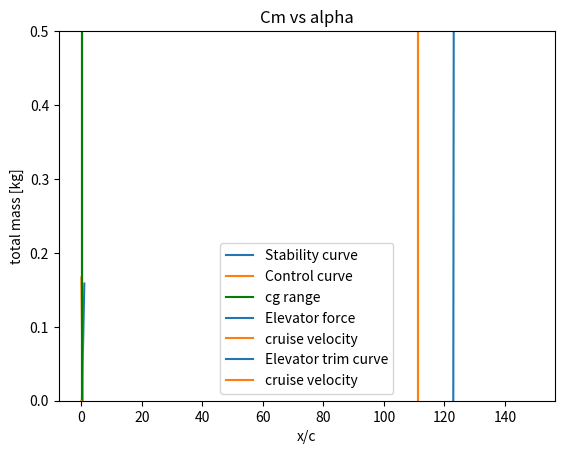

The script that saved this image:
import numpy as np
import matplotlib.pyplot as plt
# import matplotlib as mpl
# mpl.use("TkAgg")


class Coefficients:

    def __init__(self):
        # for scissor plot
        self.mass = np.array([2350, 100, 250])  # cg, payload, pilots
        self.location = np.array([0.34, 0.94, -0.24])  # expressed in x/c
        # for tail sizing
        self.CL_alpha_h = 2 * np.pi  # cl alpha curve for tail
        self.CL_alpha_A = 5.271  # cl alpha curve for aircraft
        self.downwash_angle = 0  # downwash induced angle
        self.length_h = 13  # xh - xw (distance between tail and main wing)
        self.main_wing_chord = 3.11  # main wing chord
        self.Vh_V = 1  # ratio of tail speed to wing speed
        self.X_ac = 0.25  # location of aerodynamic center with respect to the chord
        self.SM = 0.05  # safety margin
        self.CL_h = -0.95  # -1 for full moving tail (what is it? lift of tail)
        self.CL_A_h = 1.33  # Cl of the aircraft with no tail?
        self.Cmac = -0.33  # main wing moment coefficient
        self.C_N_h_delta = 2.43     # Dummy number, TBD
        self.C_h_alpha = -0.118    # Dummy number, TBD
        self.C_h_delta = -0.279     # Dummy number, TBD
        self.C_h_delta_t = -0.228   # Dummy number, TBD
        self.C_m_0 = 0.08333325813508141    # Dummy number, TBD
        self.d_deltae_d_deltase = 2.18    # Dummy number, TBD
        self.W0 = 3000 * 3.71   # weight
        self.rho = 0.01         # density
        self.S = 133.5      # main wing area
        self.vel = 400 / 3.6    # velocity
        self.tail_chord = 1.897     # tail chord

        # # reference plane parameters
        # # for scissor plot
        # self.mass = np.array([1, 10000])  # cg, payload, pilots
        # self.location = np.array([0.409, 0.426])  # just min max cgs
        # self.CL_alpha_h = 5  # done
        # self.CL_alpha_A = 5.143  # done
        # self.downwash_angle = 0.25  # done
        # self.length_h = 4.03  # done
        # self.main_wing_chord = 1.47  # done
        # self.Vh_V = 0.9  # ratio of tail speed to wing speed
        # self.X_ac = 0.25  # done
        # self.SM = 0.1  # safety margin
        # self.CL_h = -0.35 * 2.83**(1/3)  # done
        # self.CL_A_h = 0.3  # done
        # self.Cmac = -0.04  # not sure
        # self.C_N_h_delta = 3.37  # Dummy number, TBD
        # self.C_h_alpha = 0.00001  # Dummy number, TBD
        # self.C_h_delta = -0.124  # Dummy number, TBD
        # self.C_h_delta_t = -0.124  # Dummy number, TBD
        # self.C_m_delta = -2  # Dummy number, TBD
        # self.C_m_delta_e = -1  # Dummy number, TBD
        # self.C_m_0 = 0.1119  # done
        # self.d_deltae_d_deltase = 2  # Dummy number, TBD
        # self.W0 = 1043*9.81  # done
        # self.rho = 1.225 * 0.742 # done
        # self.S = 16.2  # done
        # self.vel = 226 / 3.6  # done
        # self.tail_chord = 0.707  # done

    def loading_diagram(self):
        cgs = np.zeros(len(self.mass))
        tot_mass = np.zeros(len(self.mass))
        for i in range(len(self.mass)):
            if tot_mass[i - 1] != 0:
                cgs[i] = (cgs[i - 1] * tot_mass[i - 1] + self.location[i] * self.mass[i]) / (
                            self.mass[i] + tot_mass[i - 1])
            else:
                cgs[i] = self.location[i]

            tot_mass[i] = tot_mass[i - 1] + self.mass[i]

        plt.plot(cgs, tot_mass)
        plt.xlabel('x/c')
        plt.ylabel('total mass [kg]')
        plt.title("The loading diagram")
        plt.show()
        assert max(cgs) <= max(self.location), f"The aft cg is begind the most aft component"
        assert min(cgs) >= min(self.location), f"The forwards cg is in front of the foremost component"
        return cgs

    def tail_area(self, cgs):

        cgrange = np.arange(0, 1, 0.01)
        sh_s_stability = (cgrange - (self.X_ac - self.SM)) /\
                         ((self.CL_alpha_h / self.CL_alpha_A) * (1 - self.downwash_angle) * (
                            self.length_h / self.main_wing_chord) * self.Vh_V ** 2)
        sh_s_control = (cgrange + self.Cmac / self.CL_A_h - self.X_ac) / ((self.CL_h / self.CL_A_h) * (
                    self.length_h / self.main_wing_chord) * self.Vh_V ** 2)
        plt.plot(cgrange, sh_s_stability, color='tab:blue', label='Stability curve')
        plt.plot(cgrange, sh_s_control, color='tab:orange', label='Control curve')
        plt.axvline(x=max(cg), color='g', label='cg range')
        plt.axvline(x=min(cg), color='g')
        plt.ylim(0, 0.5)
        plt.legend()
        plt.show()

        sh_s_stability_value = (max(cgs) - (self.X_ac - self.SM)) / (
                    (self.CL_alpha_h / self.CL_alpha_A) * (1 - self.downwash_angle) * (
                        self.length_h / self.main_wing_chord) * self.Vh_V ** 2)
        sh_s_control_value = (min(cgs) + self.Cmac / self.CL_A_h - self.X_ac) / ((self.CL_h / self.CL_A_h) * (
                    self.length_h / self.main_wing_chord) * self.Vh_V ** 2)
        sh_s_value = max(sh_s_control_value, sh_s_stability_value)
        cgrange = [min(cgs), max(cgs)]
        print("sh_s_value:", sh_s_value, "cg range with respect to the chord", cgrange)
        assert sh_s_value > 0, f"The tail can not have negative volume, check the signs of the coefficients"
        assert sh_s_value < 1, f"The tail should be smaller than the main wing, check the given coefficients"
        return sh_s_value, cgrange

    def neutral_stick_fixed(self, areat):
        C_N_h_alpha = self.CL_alpha_h
        C_N_alpha = self.CL_alpha_A
        depsilon_dalpha = self.downwash_angle
        V_h_V_ratio = self.Vh_V
        Sh_S_ratio = areat
        l_h = self.length_h
        c = self.main_wing_chord
        x_w = self.X_ac
        x_n_fix = (C_N_h_alpha / C_N_alpha) * (1 - depsilon_dalpha) * V_h_V_ratio ** 2 * (Sh_S_ratio * l_h / c) + x_w
        print(f"x n fix is: {x_n_fix}")
        return x_n_fix

    def neutral_stick_free(self, areat):
        C_N_h_alpha = self.CL_alpha_h
        C_N_h_delta = self.C_N_h_delta  # Dummy number, TBD
        C_h_alpha = self.C_h_alpha  # Dummy number, TBD
        C_h_delta = self.C_h_delta  # Dummy number, TBD
        C_N_alpha = self.CL_alpha_A
        depsilon_dalpha = self.downwash_angle
        V_h_V_ratio = self.Vh_V
        Sh_S_ratio = areat
        l_h = self.length_h
        c = self.main_wing_chord
        x_w = self.X_ac
        C_N_h_alpha_free = C_N_h_alpha - C_N_h_delta * (C_h_alpha / C_h_delta)
        x_n_free = (C_N_h_alpha_free / C_N_alpha) * \
                   (1 - depsilon_dalpha) * (V_h_V_ratio ** 2) * (Sh_S_ratio * l_h / c) + x_w
        print(f"x n free is: {x_n_free}")
        return x_n_free

    def elevator_force(self, cg_chord, xn_free_chord, xn_fixed_chord, area_tail):
        C_m_delta = - self.C_N_h_delta * self.Vh_V**2 * area_tail * self.length_h / self.main_wing_chord
        single_deflection = (2 * self.W0 * self.C_h_delta * (cg_chord - xn_free_chord)) / \
                            (self.rho * self.S * (self.vel**2) * C_m_delta * self.C_h_delta)
        print(f"the elevator deflection is {np.degrees(single_deflection)}")
        V = np.arange(60, 150, 1)
        dFe_dV = self.d_deltae_d_deltase * area_tail * self.S * self.tail_chord * (self.Vh_V**2) * \
                 (-self.rho * self.vel * self.C_h_delta_t * single_deflection)
        print(f"the control force stability (dFe/dV) at Fe=0 is {dFe_dV} Ns/m")

        Fe = self.d_deltae_d_deltase * area_tail * self.S * self.tail_chord * self.Vh_V**2 * \
             (self.W0 * self.C_h_delta * (cg_chord - xn_free_chord) / (self.S * C_m_delta) - 0.5 * self.rho * V**2 * self.C_h_delta_t * single_deflection)

        plt.plot(V, Fe, color='tab:blue', label='Elevator force')
        plt.axvline(x=self.vel, color='tab:orange', label='cruise velocity')
        plt.title("elevator control force curve")
        plt.legend()
        plt.show()
        control_force = self.d_deltae_d_deltase * area_tail * self.S * self.tail_chord * self.Vh_V**2 * \
                        (self.W0 * self.C_h_delta * cg_chord * xn_free_chord / (self.S * C_m_delta) - 0.5 * self.rho * V**2 * self.C_h_delta_t * single_deflection)

        elevator_deflection = (- 1 / C_m_delta) * (self.C_m_0 + self.W0 * (cg_chord - xn_fixed_chord) / (0.5 * self.rho * V**2 * self.S))
        plt.plot(V, elevator_deflection, color='tab:blue', label='Elevator trim curve')
        plt.axvline(x=self.vel, color='tab:orange', label='cruise velocity')
        plt.title("elevator trim curve")
        plt.legend()
        plt.show()

        return control_force


coefficients = Coefficients()
cg = coefficients.loading_diagram()
area_t, cg_range = coefficients.tail_area(cg)
neutral_point_fixed = coefficients.neutral_stick_fixed(area_t)
neutral_point_free = coefficients.neutral_stick_free(area_t)
elevator_force = coefficients.elevator_force(cg[0], neutral_point_free, neutral_point_fixed, area_t)

class Equilibrium:

    def __init__(self):
        self.C_T_w = 0.054      # tangential force coefficient of wing done
        self.C_T_h = 0.054      # tangential force coefficient of tail
        self.C_T_b = 0.1        # tangential force coefficient of body 0.029
        self.S = coefficients.S         # area of wing
        self.Sb = 40            # area of the body
        self.Sh_S = area_t     # area of the tail to wing ratio
        self.rho = coefficients.rho     # density
        self.vel = coefficients.vel     # velocity
        self.Vh_V = coefficients.Vh_V   # ratio of tail speed to wing speed
        self.W0 = coefficients.W0       # The weight of the aircraft
        self.pitch = 0          # The pitch angle of aircraft in radians done
        self.C_N_w = 1.33       # Normal coefficient of the wing (CL) at 0.6 degrees done
        self.C_N_h = 0.327        # Normal coefficient of the tail
        self.C_M_ac_w = coefficients.Cmac   # Main wing moment coefficient
        self.C_M_ac_h = -0.69   # Tail moment coefficient
        self.X_W = (max(cg) - coefficients.X_ac) * coefficients.main_wing_chord  # X location of main wing ac
        self.Z_W = -1           # Z location of the wing center of pressure (or aerodynamic center)
        self.X_T = 2            # X location of the thrust
        self.Z_T = -1           # Z location of the thrust
        self.Chord_w = coefficients.main_wing_chord     # Main wing chord
        self.Chord_h = coefficients.tail_chord        # Tail chord

        # # Verification and Validation: Cessna parameters
        # self.C_T_w = 0.02  # tangential force coefficient of wing done
        # self.C_T_h = 0.03  # tangential force coefficient of tail
        # self.C_T_b = 0.029  # tangential force coefficient of body
        # self.S = coefficients.S  # area of wing
        # self.Sb = 5.75  # area of the body
        # self.Sh_S = area_t + 0.03  # area of the tail to wing ratio
        # self.rho = coefficients.rho  # density
        # self.vel = coefficients.vel  # velocity
        # self.Vh_V = coefficients.Vh_V  # ratio of tail speed to wing speed
        # self.W0 = coefficients.W0  # The weight of the aircraft
        # self.pitch = 0  # The pitch angle of aircraft in radians done
        # self.C_N_w = 0.327  # aoa = 0.5 degrees for naca 2412
        # self.C_N_h = 0.156  # aoa = 1.2 degrees for naca 0012
        # self.C_M_ac_w = coefficients.Cmac  # Main wing moment coefficient
        # self.C_M_ac_h = -0.060  # Tail moment coefficient
        # # make sure that these are the same as the ones expressed in x/c under coefficients
        # self.X_W = (max(cg) - coefficients.X_ac) * coefficients.main_wing_chord  # X location of main wing ac
        # self.Z_W = -1  # Z location of the wing center of pressure (or aerodynamic center)
        # self.X_T = 2  # X location of the thrust
        # self.Z_T = 0  # Z location of the thrust
        # self.Chord_w = coefficients.main_wing_chord  # Main wing chord
        # self.Chord_h = coefficients.tail_chord  # Tail chord

    def sum_in_x(self):
        tx = (self.C_T_b * (self.Sb / self.S) + self.C_T_h * self.Sh_S * self.Vh_V**2 + self.C_T_w)\
             * (0.5 * self.rho * self.S * self.vel**2) + self.W0 * np.sin(self.pitch)
        print(f"tx is {tx}")
        return tx

    def sum_in_z(self):
        tz = (self.C_N_w + self.C_N_h * self.Sh_S * self.Vh_V**2)\
             * (0.5 * self.rho * self.S * self.vel**2) - self.W0 * np.cos(self.pitch)
        print(f"tz is {tz}")
        return tz

    def sum_moments(self, Tx, Tz):
        # we chose position of wing and engine and get position of the tail
        z_h = -1   # we pick z location
        print(f"main wing location {self.X_W}")
        Tz = 0
        wing = self.C_M_ac_w + self.C_N_w * self.X_W - self.C_T_w * self.Z_W
        thrust = (-Tz * self.X_T + Tx * self.Z_T) / (0.5 * self.rho * self.S * self.vel**2)
        tail = (self.C_M_ac_h * self.Chord_h - self.C_T_h * z_h) * ((self.Vh_V**2) * self.Sh_S / self.Chord_w)
        x_h = -(wing + thrust + tail) / (self.C_N_h * ((self.Vh_V**2) * self.Sh_S / self.Chord_w))

        momentwing = self.C_M_ac_w + self.C_N_w * self.X_W - self.C_T_w * self.Z_W
        momentthrust = (-Tz * self.X_T + Tx * self.Z_T) / (0.5 * self.rho * self.S * self.vel**2)
        momenttail = (self.C_M_ac_h * self.Chord_h - self.C_T_h * z_h + self.C_N_h * x_h) * ((self.Vh_V**2) * self.Sh_S / self.Chord_w)
        summoment = momenttail + momentthrust + momentwing
        print(f"sum of moments is {summoment}")
        return x_h, z_h

    def moments_change_alpha(self, x_h, z_h, alpha):
        C_N_h = self.C_N_h + coefficients.CL_alpha_h * alpha
        C_N_w = self.C_N_w + coefficients.CL_alpha_A * alpha
        C_T_w = self.C_T_w + 0.2962 * alpha
        C_T_h = self.C_T_h + 0.17425 * alpha

        Tz = (C_N_w + C_N_h * self.Sh_S * self.Vh_V ** 2) \
             * (0.5 * self.rho * self.S * self.vel ** 2) - self.W0 * np.cos(self.pitch)

        Tx = (self.C_T_b * (self.Sb / self.S) + C_T_h * self.Sh_S * self.Vh_V ** 2 + C_T_w) \
             * (0.5 * self.rho * self.S * self.vel ** 2) + self.W0 * np.sin(self.pitch)

        momentwing = self.C_M_ac_w + C_N_w * self.X_W - C_T_w * self.Z_W
        momentthrust = (-Tz * self.X_T + Tx * self.Z_T) / (0.5 * self.rho * self.S * self.vel ** 2)
        momenttail = (self.C_M_ac_h * self.Chord_h - C_T_h * z_h + C_N_h * x_h) * (
                    (self.Vh_V ** 2) * self.Sh_S / self.Chord_w)
        summoment = momenttail + momentthrust + momentwing
        # print(f"moment coefficient  : {summoment}")
        return summoment


    def rudder_sizing(self, x_rudder):
        v_cross_wind = 55 / 3.6    # 7.7m for/s cesna
        s_fuselage_side = 15 * 3
        drag_coefficient_fuselage = 1.28
        safety_factor = 1.5
        side_slip_angle = np.arctan2(v_cross_wind, self.vel)
        cl_alpha = 2 * np.pi
        cl_due_to_sideslip = side_slip_angle * cl_alpha  # or just get the exact number at the sideslip angle
        force_engine = 430 / 2
        x_rudder = 10 * (x_rudder / x_rudder)   # remove later just so the number is not crazy
        distance_ratio = (43.73/2) / x_rudder    # just 10 for now
        cl_deflection = 0.0504 * 180 / np.pi    # found in xflr5 will validate and verify the number
        max_deflection = np.radians(20)
        cl_due_to_deflection = cl_deflection * max_deflection
        d_fuselage = 0.5 * self.rho * s_fuselage_side * drag_coefficient_fuselage * v_cross_wind**2
        s_side_slip = (d_fuselage * safety_factor) / \
                      (0.5 * self.rho * self.vel**2 * (cl_due_to_deflection - cl_due_to_sideslip))
        s_engine = (force_engine * distance_ratio * safety_factor) / \
                   (0.5 * self.rho * self.vel**2 * cl_due_to_deflection)

        # # Verification and Validation
        # v_cross_wind = 7.7
        # s_fuselage_side = 9.43
        # drag_coefficient_fuselage = 1.28
        # safety_factor = 1.
        # side_slip_angle = np.arctan2(v_cross_wind, self.vel)
        # cl_alpha = 5.7116
        # cl_due_to_sideslip = side_slip_angle * cl_alpha
        # cl_deflection = 0.0504 * 180 / np.pi
        # max_deflection = np.radians(20)
        # cl_due_to_deflection = cl_deflection * max_deflection
        # d_fuselage = 0.5 * self.rho * s_fuselage_side * drag_coefficient_fuselage * v_cross_wind ** 2
        #
        # s_side_slip = (d_fuselage * safety_factor) / \
        #               (0.5 * self.rho * self.vel ** 2 * (cl_due_to_deflection - cl_due_to_sideslip))
        #
        # s_engine = 0    # since only one engine
        return s_side_slip, s_engine


equilibrium = Equilibrium()
thrust_x = equilibrium.sum_in_x()
thrust_z = equilibrium.sum_in_z()
x_location_tail, z_location_tail = equilibrium.sum_moments(thrust_x, thrust_z)
print("minimum x location of tail", x_location_tail)
s1, s2 = equilibrium.rudder_sizing(x_location_tail)
print(f"minimum tail size for sideslip {s1}, and engine off {s2}")

cmintime = []
for aoa in np.arange(np.radians(0), np.radians(5), np.radians(0.1)):
    a = equilibrium.moments_change_alpha(x_location_tail, z_location_tail, aoa)
    cmintime.append(a)

plt.plot(np.arange(0, 5, 0.1), cmintime)
plt.title("Cm vs alpha")
plt.show()
def landing_distance():
    m = 3000
    g = 3.71
    thrust_up = 5000
    rho = 0.01
    surface_area_w = 135
    cl_max = 2.4
    surface_area_b = 20
    cd_body = 0.1   # get from pedro
    mu_break = 0.5  # performance brakes coefficient
    v_stall = np.sqrt((m * g - thrust_up) / (0.5 * rho * surface_area_w * cl_max))
    v_approach = v_stall * 1.1
    v = v_approach
    distance = 0
    dt = 0.01

    while v > 0:
        drag = (m * g - thrust_up) * mu_break + 0.5 * rho * cd_body * surface_area_b * v**2
        a = drag/m
        v = v - a * dt
        distance += v * dt

        if thrust_up > 0:
            thrust_up = thrust_up - 5

    print("landing distance", distance)  # first order estimate ignoring the cl of the wing


landing_distance()

def wing_stuff(area, aspect, taper):
    b = np.sqrt(area * aspect)
    c = area/b
    temp = c * 2 / (taper+1)
    croot = temp * taper
    ctip = temp
    print(f"b = {b}, croot = {croot}, ctip = {ctip}")

print("Main wing:")
wing_stuff(coefficients.S, 15, 2)
print("Horizontal tail:")
wing_stuff(coefficients.S*(area_t + equilibrium.Sh_S), 7.5, 2.5)
print("Vertical tail:")
wing_stuff(11.33, 2, 2.5)
print(coefficients.S)
print(coefficients.S*(area_t + equilibrium.Sh_S))
